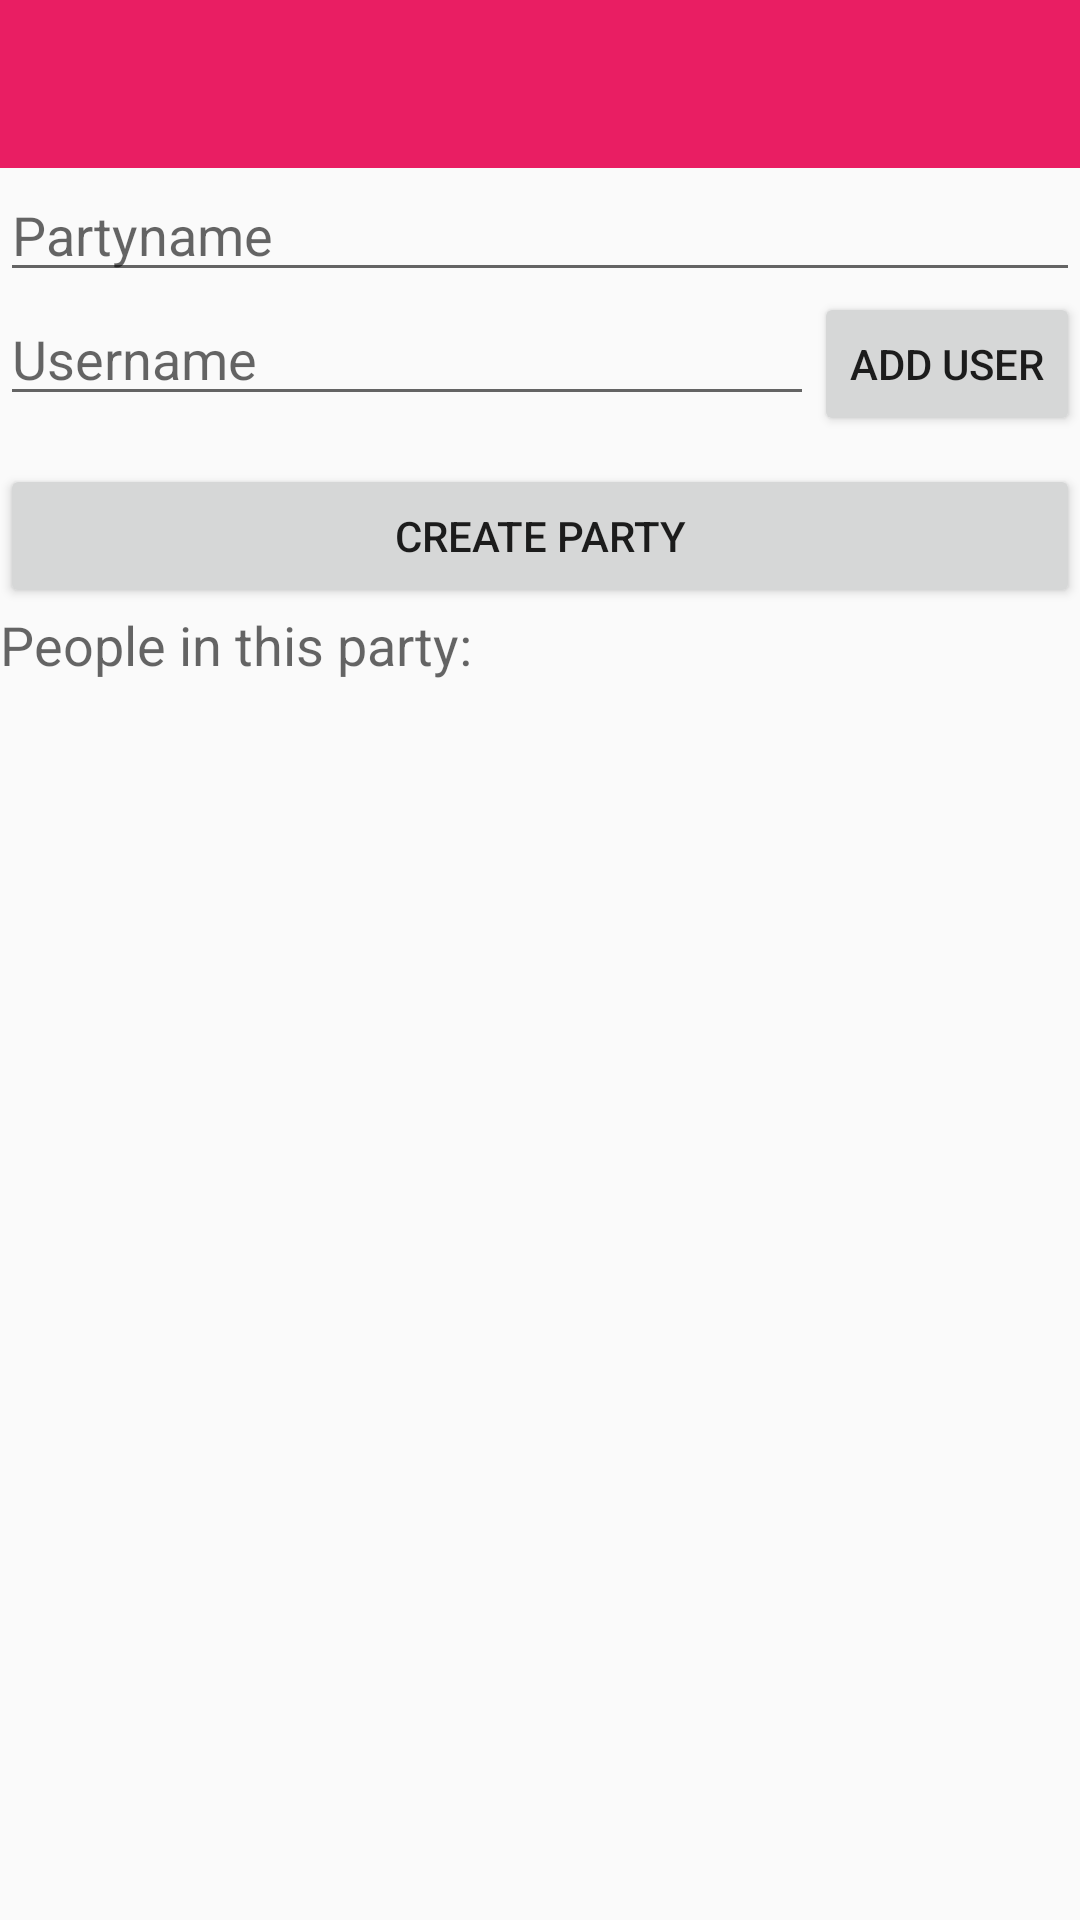

Here is an Android app screen rendered from its layout file. Give the layout XML and the strings, colors and styles it references.
<!-- AndroidManifest.xml: application theme AppTheme -->
<!-- res/layout/activity_new_party.xml -->
<?xml version="1.0" encoding="utf-8"?>
<RelativeLayout xmlns:android="http://schemas.android.com/apk/res/android"
    xmlns:tools="http://schemas.android.com/tools" android:layout_width="match_parent"
    android:layout_height="match_parent"
    tools:context="com.example.kamersessie.activity.NewPartyActivity">

    <include
        android:id="@+id/toolbar"
        layout="@layout/toolbar" />

    <ScrollView android:id="@+id/party_form" android:layout_width="match_parent"
        android:layout_height="wrap_content"
        android:layout_below="@+id/toolbar">
        <RelativeLayout android:id="@+id/new_party_form" android:layout_width="match_parent"
            android:layout_height="wrap_content" android:orientation="vertical"
            android:layout_margin="@dimen/activity_horizontal_margin" >

            <EditText android:id="@+id/partyname" android:layout_width="match_parent"
                android:layout_height="wrap_content" android:hint="@string/new_party_partyname_hint"
                android:inputType="text" android:maxLines="1"
                android:singleLine="true" />

            <EditText android:id="@+id/personUn" android:layout_width="match_parent"
                android:layout_height="wrap_content" android:hint="@string/new_party_adduser_hint"
                android:imeActionId="@+id/new_party_add_new_person"
                android:imeActionLabel="@string/new_party_createpartyshort"
                android:imeOptions="actionUnspecified" android:inputType="text"
                android:maxLines="1" android:singleLine="true" android:layout_below="@+id/partyname"
                android:layout_toLeftOf="@+id/add_person"
                android:layout_toStartOf="@+id/add_person" />

            <Button android:id="@+id/add_person" style="?android:textAppearanceButton"
                android:layout_width="wrap_content" android:layout_height="wrap_content"
                android:text="@string/new_party_addperson"
                android:layout_below="@+id/partyname"
                android:layout_alignParentRight="true"
                android:layout_alignParentEnd="true" />

            <Button android:id="@+id/create_party" style="?android:textAppearanceButton"
                android:layout_width="match_parent" android:layout_height="wrap_content"
                android:layout_marginTop="16dp" android:layout_below="@+id/personUn"
                android:text="@string/new_party_createparty" />

            <TextView
                android:layout_width="wrap_content"
                android:layout_height="wrap_content"
                android:textAppearance="?android:attr/textAppearanceMedium"
                android:text="@string/people_party"
                android:id="@+id/textView2"
                android:layout_below="@+id/create_party"
                android:layout_alignParentLeft="true"
                android:layout_alignParentStart="true" />
        </RelativeLayout>
    </ScrollView>
    <android.support.v7.widget.RecyclerView
        android:id="@+id/party_recycler_view"
        android:scrollbars="vertical"
        android:layout_width="match_parent"
        android:layout_height="match_parent"
        android:layout_below="@+id/party_form"/>
</RelativeLayout>
<!-- res/layout/toolbar.xml (included above) -->
<?xml version="1.0" encoding="utf-8"?>
<android.support.v7.widget.Toolbar xmlns:android="http://schemas.android.com/apk/res/android"
    xmlns:local="http://schemas.android.com/apk/res-auto"
    android:id="@+id/toolbar"
    android:layout_width="match_parent"
    android:layout_height="wrap_content"
    android:minHeight="?attr/actionBarSize"
    android:background="?attr/colorPrimary"
    android:theme="@style/ThemeOverlay.AppCompat.Dark.ActionBar"
    android:popupTheme="@style/ThemeOverlay.AppCompat.Light" />
<!-- resources referenced by this layout -->
<resources>
  <string name="new_party_addperson">Add user</string>
  <string name="new_party_adduser_hint">Username</string>
  <string name="new_party_createparty">Create Party</string>
  <string name="new_party_createpartyshort">Create</string>
  <string name="new_party_partyname_hint">Partyname</string>
  <string name="people_party">People in this party:</string>
  <style name="AppTheme" parent="MyMaterialTheme.Base">
          
      </style>
  <style name="MyMaterialTheme.Base" parent="Theme.AppCompat.Light.DarkActionBar">
          <item name="windowNoTitle">true</item>
          <item name="windowActionBar">false</item>
          <item name="colorPrimary">@color/colorPrimary</item>
          <item name="colorPrimaryDark">@color/colorPrimaryDark</item>
          <item name="colorAccent">@color/colorAccent</item>
      </style>
  <color name="colorPrimary">#E91E63</color>
  <color name="colorPrimaryDark">#C2185B</color>
  <color name="colorAccent">#F8BBD0</color>
</resources>
